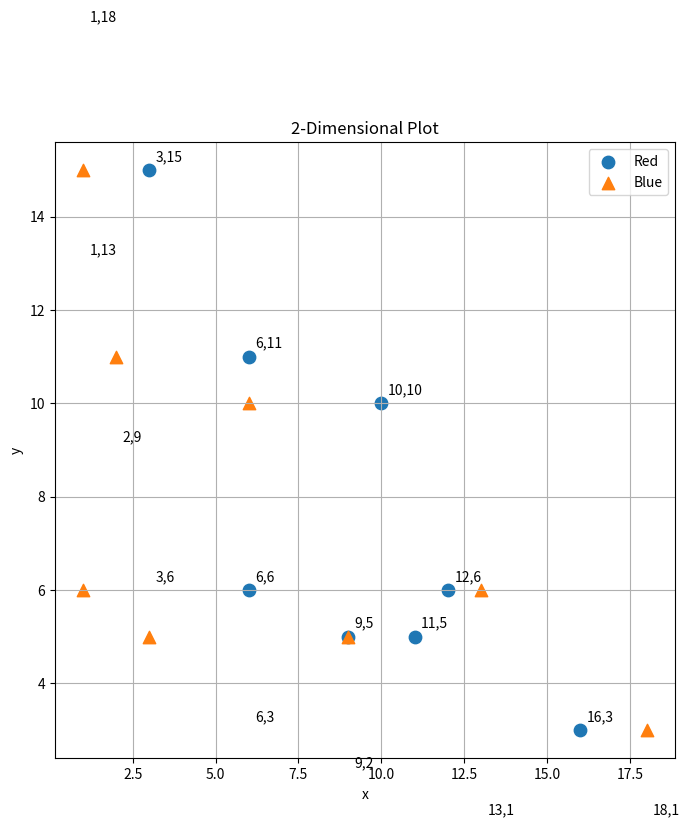
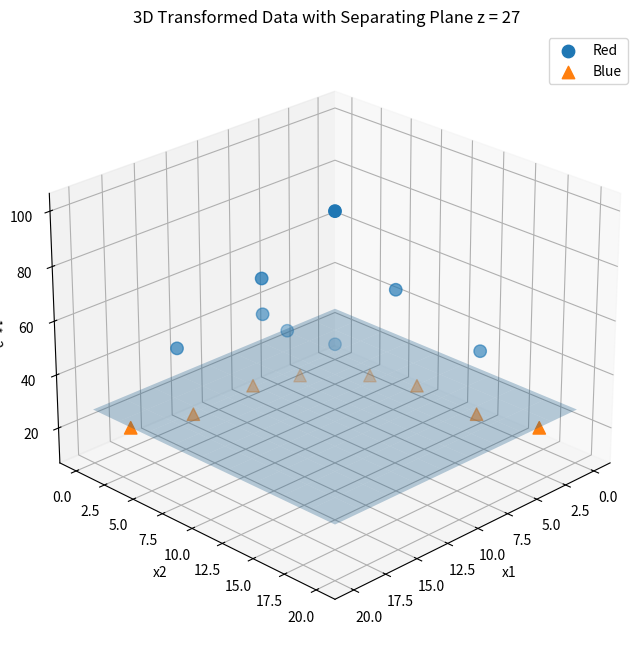

Generate these figures, in order, with matplotlib:
#Implement a feature mapping function called Transform()
#Use following set of samples
#Plot these points.  Then transform these points using your “Transform” function into 3-dim space.
# Plot the points and manipulate the points so that you can see a separating plane in 3D.


import matplotlib.pyplot as plt
import numpy as np
from mpl_toolkits.mplot3d import Axes3D


red_points=np.array([[3,15],[6,6],[6,11],[9,5],[10,10],[11,5],[12,6],[16,3]])
blue_points=np.array([[1,13],[1,18],[2,9],[3,6],[6,3],[9,2],[13,1],[18,1]])

#------------------------------------------
#--------Transform function----------------
#------------------------------------------
#so transform function adds new feature which is achieved by Z=X1.X2
#Z is the third co-ordinate and also separating plane
def transform(points):
  x1=points[:,0]
  x2=points[:,1]
  Z=x1*x2
  return np.column_stack((x1,x2,Z))
#transform the points
red_3d=transform(red_points)
blue_3d=transform(blue_points)
print('red_points after transformation:',red_3d)
print('blue_points after transformation:',blue_3d)

#-------------------------------------------------
#--------------------2D--------------------------
#-------------------------------------------------
#plot the function
plt.figure(figsize=(8,8))
plt.scatter(red_points[:,0],red_points[:,1],label='Red',s=80)
plt.scatter(blue_points[:,0],red_points[:,1],label='Blue',s=80,marker='^')

for x,y in red_points:
    plt.text(x+0.2,y+0.2,f'{x},{y}')
for x,y in blue_points:
    plt.text(x+0.2,y+0.2,f'{x},{y}')
plt.xlabel('x')
plt.ylabel('y')
plt.title('2-Dimensional Plot')
plt.legend()
plt.grid(True)
plt.show()

#----------------------------------------------------
#--------------3D------------------------------------
#----------------------------------------------------

fig=plt.figure(figsize=(8,8))
ax=fig.add_subplot(111, projection='3d')#111:1-row,1-col,1-plot
ax.scatter(red_3d[:,0],red_3d[:,1],red_3d[:,2],label='Red',s=80)
ax.scatter(blue_3d[:,0],blue_3d[:,1],blue_3d[:,2],label='Blue',s=80,marker='^')

#separating plane:z=27
x_range=np.linspace(0,20,10)
y_range=np.linspace(0,20,10)
x_plane,y_plane=np.meshgrid(x_range,y_range)
z_plane=np.full_like(x_plane,27)
ax.plot_surface(x_plane, y_plane, z_plane, alpha=0.3)

ax.set_xlabel("x1")
ax.set_ylabel("x2")
ax.set_zlabel("x1*x2")
ax.set_title("3D Transformed Data with Separating Plane z = 27")
ax.legend()

# Good viewing angle to see the separation
ax.view_init(elev=25, azim=45)

plt.show()
